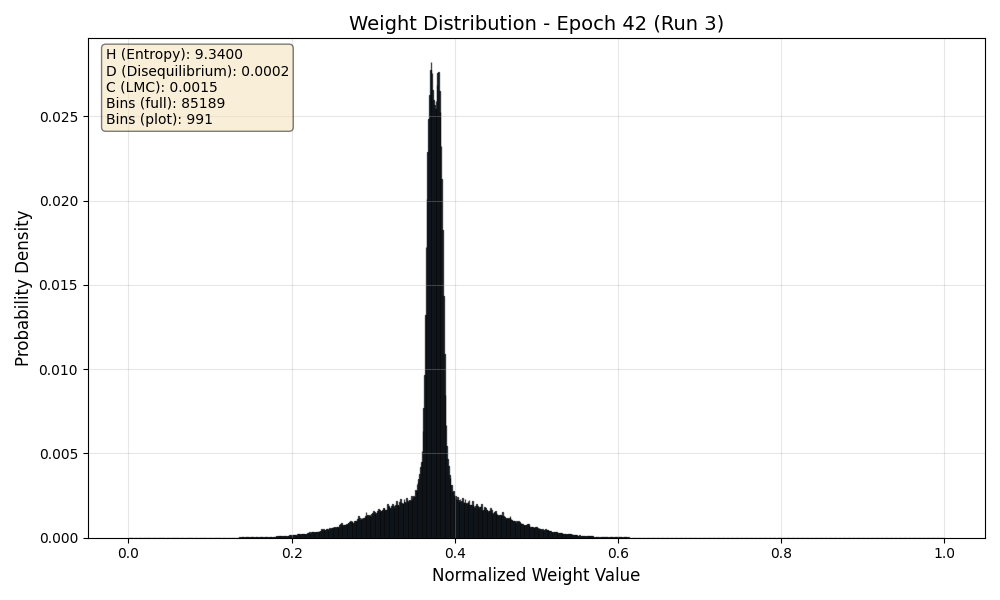

Data behind this chart, as committed beside it:
Bin_Center, Probability
0.000005869, 0.00000003454
0.00001761, 0.0000000001
0.00002935, 0.0000000001
0.00004109, 0.0000000001
0.00005282, 0.0000000001
0.00006456, 0.0000000001
0.0000763, 0.0000000001
0.00008804, 0.0000000001
0.00009978, 0.0000000001
0.0001115, 0.0000000001
0.0001233, 0.0000000001
0.000135, 0.0000000001
0.0001467, 0.0000000001
0.0001585, 0.0000000001
0.0001702, 0.0000000001
0.0001819, 0.0000000001
0.0001937, 0.0000000001
0.0002054, 0.0000000001
0.0002172, 0.0000000001
0.0002289, 0.0000000001
0.0002406, 0.0000000001
0.0002524, 0.0000000001
0.0002641, 0.0000000001
0.0002759, 0.0000000001
0.0002876, 0.0000000001
0.0002993, 0.0000000001
0.0003111, 0.0000000001
0.0003228, 0.0000000001
0.0003346, 0.0000000001
0.0003463, 0.0000000001
0.000358, 0.0000000001
0.0003698, 0.0000000001
0.0003815, 0.0000000001
0.0003932, 0.0000000001
0.000405, 0.0000000001
0.0004167, 0.0000000001
0.0004285, 0.0000000001
0.0004402, 0.0000000001
0.0004519, 0.0000000001
0.0004637, 0.0000000001
0.0004754, 0.0000000001
0.0004872, 0.0000000001
0.0004989, 0.0000000001
0.0005106, 0.0000000001
0.0005224, 0.0000000001
0.0005341, 0.0000000001
0.0005458, 0.0000000001
0.0005576, 0.0000000001
0.0005693, 0.0000000001
0.0005811, 0.0000000001
0.0005928, 0.0000000001
0.0006045, 0.0000000001
0.0006163, 0.0000000001
0.000628, 0.0000000001
0.0006398, 0.0000000001
0.0006515, 0.0000000001
0.0006632, 0.0000000001
0.000675, 0.0000000001
0.0006867, 0.0000000001
0.0006984, 0.0000000001
... 85,129 more rows
